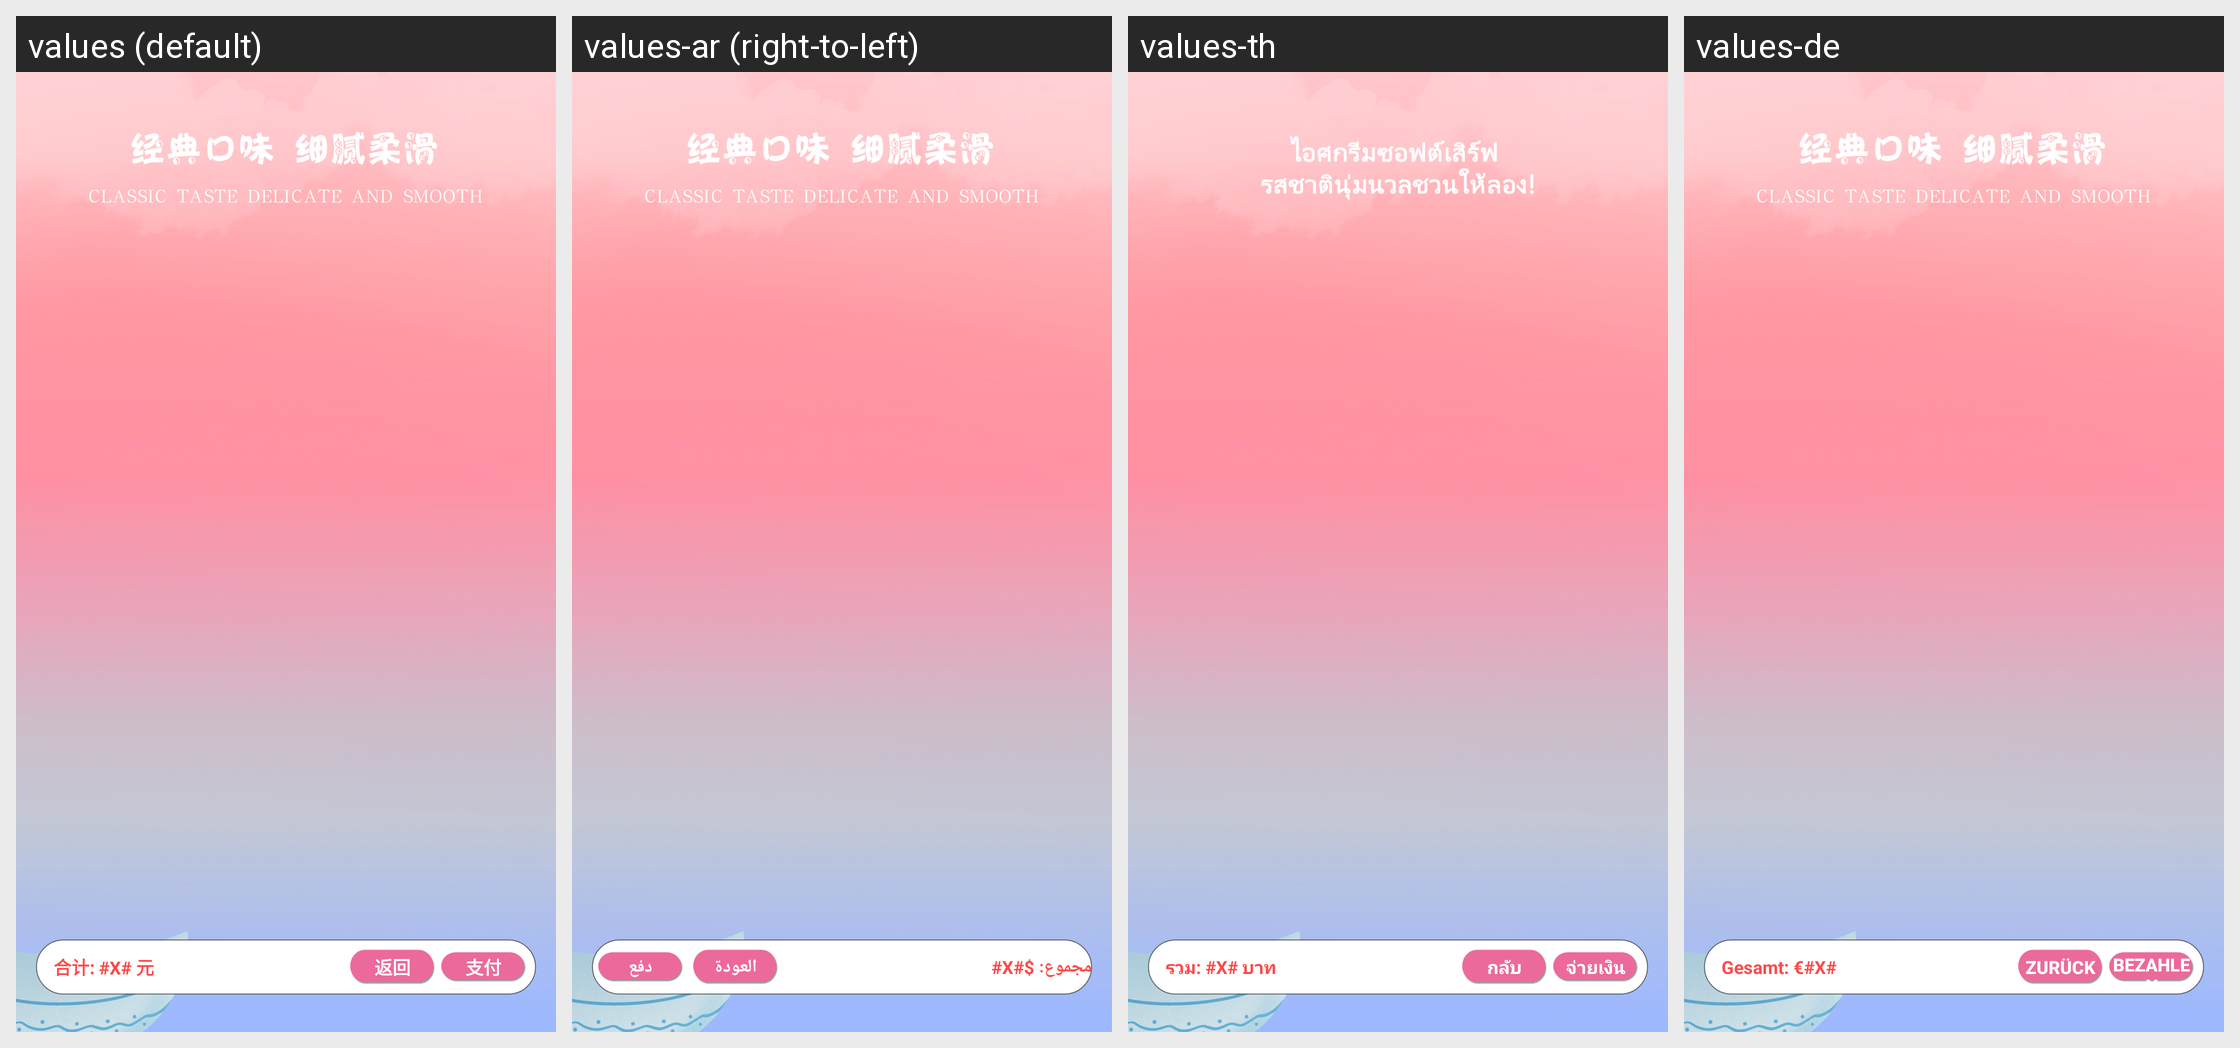

For this localized Android screen grid, give each drawn string resource with its value in every locale shown.
Android screen res/layout/popview_classic_collocation.xml rendered under 4 locales, left to right: values (default), values-ar (right-to-left), values-th, values-de. Device: Nexus 5 (rendered at 1080×1920; each locale shown at half size, 540×960, under a caption strip naming it); theme AppTheme.
Other locales in the repository, not shown: values-en, values-en-rUK, values-en-rUS, values-en-rZA, values-es, values-fr, values-hy, values-it, values-ko, values-pl.
Strings drawn on this screen, with the default value and each locale's value (text and hints the layout hard-codes, and strings that could not be matched under every locale, appear in the picture but are not listed):

total
  values: 合计: #X# 元
  values-ar: مجموع: $#X#
  values-th: รวม: #X# บาท
  values-de: Gesamt: €#X#

lab_back
  values: 返回
  values-ar: العودة
  values-th: กลับ
  values-de: Zurück

pay
  values: 支付
  values-ar: دفع
  values-th: จ่ายเงิน
  values-de: Bezahlen
